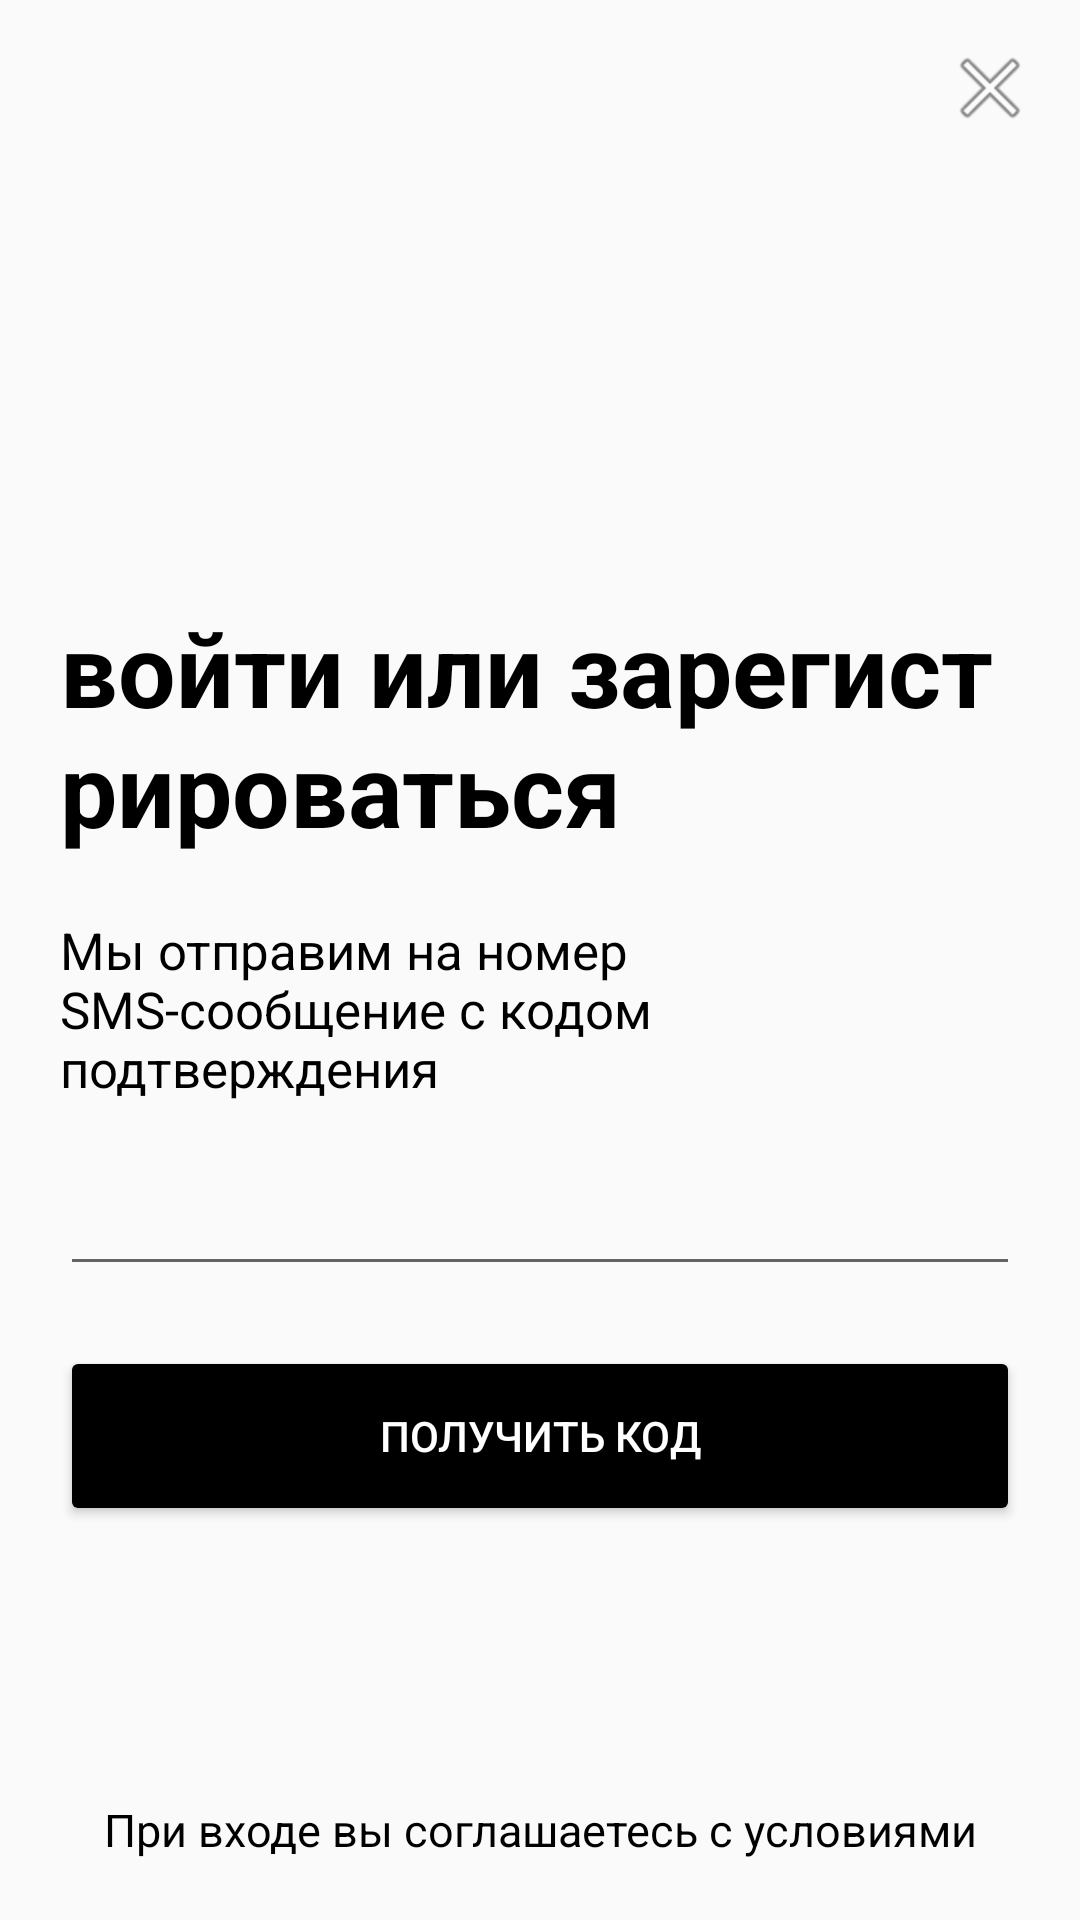

Layout XML and referenced resources for this Android screen:
<!-- AndroidManifest.xml: application theme Theme.Homework -->
<!-- res/layout/activity_main.xml -->
<?xml version="1.0" encoding="utf-8"?>
<androidx.constraintlayout.widget.ConstraintLayout xmlns:android="http://schemas.android.com/apk/res/android"
    xmlns:app="http://schemas.android.com/apk/res-auto"
    xmlns:tools="http://schemas.android.com/tools"
    android:layout_width="match_parent"
    android:layout_height="match_parent"
    tools:context=".MainActivity">

    <ImageView
        android:id="@+id/imageView3"
        android:layout_width="wrap_content"
        android:layout_height="wrap_content"
        app:layout_constraintBottom_toBottomOf="parent"
        app:layout_constraintHorizontal_bias="0.957"
        app:layout_constraintLeft_toLeftOf="parent"
        app:layout_constraintRight_toRightOf="parent"
        app:layout_constraintTop_toTopOf="parent"
        app:layout_constraintVertical_bias="0.022"
        app:srcCompat="@android:drawable/ic_menu_close_clear_cancel" />

    <LinearLayout
        android:layout_width="match_parent"
        android:layout_height="match_parent"
        android:orientation="vertical"
        android:layout_marginTop="200dp"
        android:layout_marginStart="20dp"
        android:layout_marginEnd="20dp"
        tools:layout_editor_absoluteX="183dp"
        tools:layout_editor_absoluteY="209dp">
    <TextView
        android:id="@+id/textView2"
        android:layout_width="match_parent"
        android:layout_height="wrap_content"
        android:text="@string/SignUpOrIn"
        android:textColor="@color/black"
        android:textSize="34sp"
        android:textStyle="bold"/>

    <TextView
        android:id="@+id/textView"
        android:layout_width="match_parent"
        android:layout_height="wrap_content"
        android:layout_marginTop="20dp"
        android:text="@string/sendMsg"
        android:textColor="@color/black"
        android:textSize="17sp" />

    <EditText
        android:id="@+id/editTextPhone"
        android:layout_width="match_parent"
        android:layout_height="wrap_content"
        android:layout_marginTop="20dp"
        android:ems="10"
        android:inputType="phone" />

    <Button
        android:id="@+id/button"
        android:layout_width="match_parent"
        android:layout_height="60dp"
        android:layout_marginTop="20dp"
        android:backgroundTint="@color/black"
        android:text="@string/getCode"
        android:textColor="@color/white" />

    <LinearLayout
        android:layout_width="match_parent"
        android:layout_height="0dip"
        android:layout_weight="1"
        android:layout_marginBottom="20dp"
        android:gravity="center|bottom"
        android:orientation="vertical" >
    <TextView
        android:layout_width="match_parent"
        android:layout_height="wrap_content"
        android:gravity = "center"
        android:text="@string/agreement"
        android:textColor="@color/black"
        android:textSize="15sp" />
    </LinearLayout>

    </LinearLayout>


</androidx.constraintlayout.widget.ConstraintLayout>
<!-- resources referenced by this layout -->
<resources>
  <color name="black">#FF000000</color>
  <color name="white">#FFFFFFFF</color>
  <string name="SignUpOrIn">войти или
          зарегистрироваться</string>
  <string name="agreement">При входе вы соглашаетесь с условиями</string>
  <string name="getCode">ПОЛУЧИТЬ КОД</string>
  <string name="sendMsg">Мы отправим на номер SMS-сообщение с
          кодом подтверждения</string>
  <style name="Theme.Homework" parent="Theme.AppCompat.Light.NoActionBar">
          
          <item name="colorPrimary">@color/green</item>
          <item name="colorPrimaryVariant">@color/light_green</item>
          <item name="colorOnPrimary">@color/white</item>
          
          <item name="colorSecondary">@color/teal_200</item>
          <item name="colorSecondaryVariant">@color/teal_700</item>
          <item name="colorOnSecondary">@color/black</item>
          
          <item name="android:statusBarColor" tools:targetApi="l">?attr/colorPrimaryVariant</item>
          
      </style>
  <color name="green">#58ad2e</color>
  <color name="light_green">#d5ecc4</color>
  <color name="teal_200">#FF03DAC5</color>
  <color name="teal_700">#FF018786</color>
</resources>
